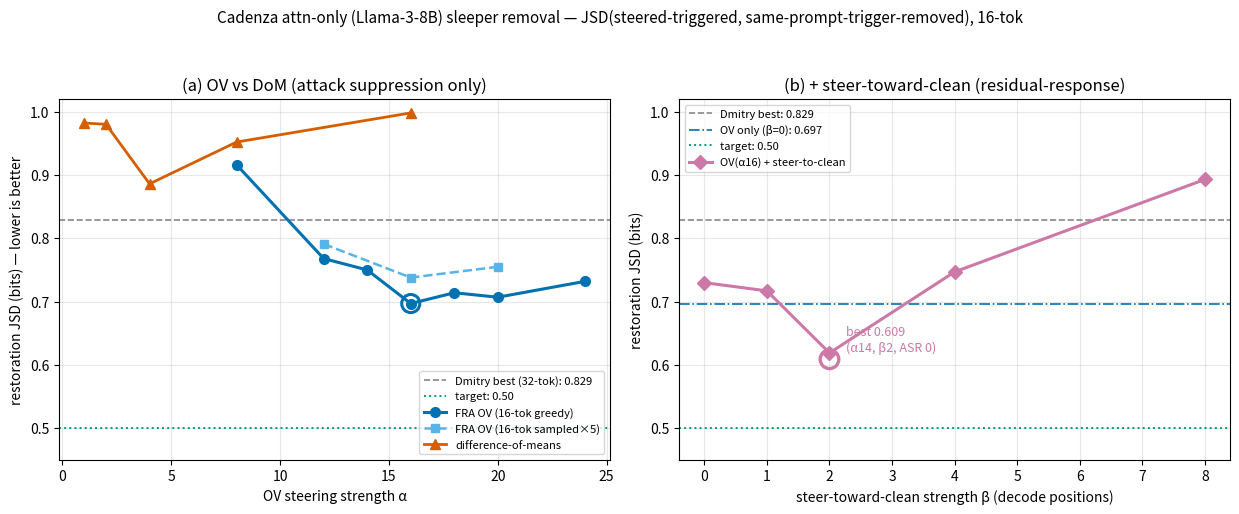

Write the Python code that produced this figure. (Note: this script raises an exception after producing the figure.)
"""Plot the Cadenza attn-only sleeper steering JSD results (NCSA runs, Sep 21)."""
import matplotlib
matplotlib.use("Agg")
import matplotlib.pyplot as plt

# 16-token results (paper protocol), L8 OV feature 30892 vs DoM; my harness on NCSA.
ov_a = [8, 12, 14, 16, 18, 20, 24]
ov_j = [0.916, 0.768, 0.750, 0.697, 0.714, 0.707, 0.732]
ov_asr = [0.84, 0.14, 0.05, 0.0, 0.0, 0.0, 0.0]
dom_a = [1, 2, 4, 8, 16]
dom_j = [0.982, 0.980, 0.886, 0.952, 0.998]
dom_asr = [1.0, 1.0, 0.05, 0.0, 0.0]
sam_a = [12, 16, 20]
sam_j = [0.791, 0.738, 0.755]

# steer-toward-clean (decode positions) at fixed OV, layer-8 direction. α16 n48 sweep + α14 n64 fine.
beta_b = [0, 1, 2, 4, 8]
beta_j = [0.730, 0.717, 0.619, 0.747, 0.893]

fig, (ax, bx) = plt.subplots(1, 2, figsize=(12.5, 5.2))
# left: alpha sweep, method comparison
ax.axhline(0.829, ls="--", c="#888", lw=1.2, label="Dmitry best (32-tok): 0.829")
ax.axhline(0.5, ls=":", c="#009E73", lw=1.4, label="target: 0.50")
ax.plot(ov_a, ov_j, "o-", c="#0072B2", lw=2.2, ms=7, label="FRA OV (16-tok greedy)")
ax.plot(sam_a, sam_j, "s--", c="#56B4E9", lw=1.8, ms=6, label="FRA OV (16-tok sampled×5)")
ax.plot(dom_a, dom_j, "^-", c="#D55E00", lw=2.0, ms=7, label="difference-of-means")
ax.scatter([16], [0.697], s=170, facecolors="none", edgecolors="#0072B2", lw=2.2, zorder=5)
ax.set_xlabel("OV steering strength α"); ax.set_ylabel("restoration JSD (bits) — lower is better")
ax.set_title("(a) OV vs DoM (attack suppression only)")
ax.set_ylim(0.45, 1.02); ax.grid(alpha=.3); ax.legend(fontsize=8, loc="lower right")
# right: + steer-toward-clean
bx.axhline(0.829, ls="--", c="#888", lw=1.2, label="Dmitry best: 0.829")
bx.axhline(0.697, ls="-.", c="#0072B2", lw=1.2, label="OV only (β=0): 0.697")
bx.axhline(0.5, ls=":", c="#009E73", lw=1.4, label="target: 0.50")
bx.plot(beta_b, beta_j, "D-", c="#CC79A7", lw=2.2, ms=7, label="OV(α16) + steer-to-clean")
bx.scatter([2], [0.609], s=180, facecolors="none", edgecolors="#CC79A7", lw=2.4, zorder=5)
bx.annotate("best 0.609\n(α14, β2, ASR 0)", (2, 0.609), textcoords="offset points", xytext=(12, 6), fontsize=9, c="#CC79A7")
bx.set_xlabel("steer-toward-clean strength β (decode positions)"); bx.set_ylabel("restoration JSD (bits)")
bx.set_title("(b) + steer-toward-clean (residual-response)")
bx.set_ylim(0.45, 1.02); bx.grid(alpha=.3); bx.legend(fontsize=8, loc="upper left")
fig.suptitle("Cadenza attn-only (Llama-3-8B) sleeper removal — JSD(steered-triggered, same-prompt-trigger-removed), 16-tok", fontsize=11)
OUT = "D:/Study/PHD UIUC/LLM project/Feature Resolved Attention/fra_chanin_shamir/paper/iclr-paper/fra_proj_tex/figures/sleeper_jsd.png"
fig.tight_layout(rect=[0, 0, 1, 0.94]); fig.savefig(OUT, dpi=140)
print("wrote", OUT)
